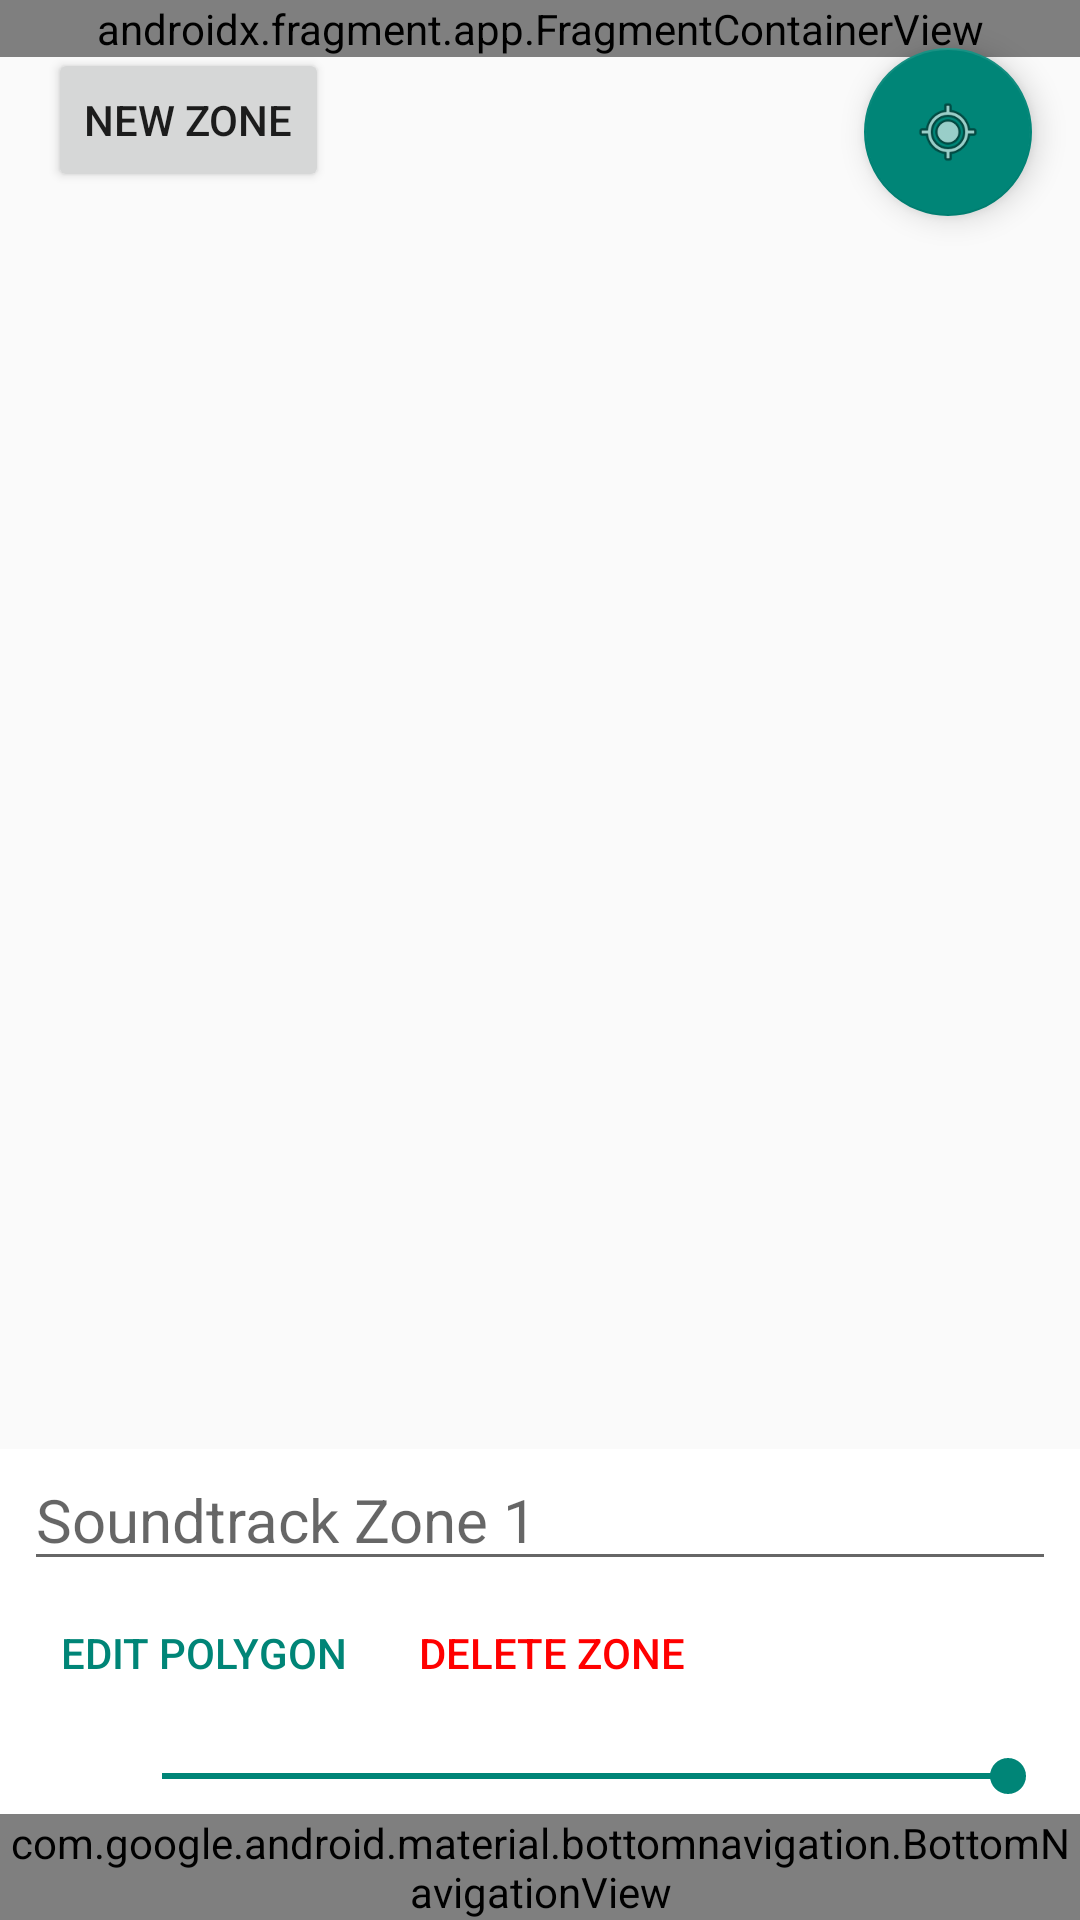

Reconstruct the res/layout file that produces this screen, plus the resources it refers to.
<!-- AndroidManifest.xml: activity theme Theme.AppCompat.Light.DarkActionBar -->
<!-- res/layout/activity_maps.xml -->
<?xml version="1.0" encoding="utf-8"?>
<androidx.coordinatorlayout.widget.CoordinatorLayout xmlns:android="http://schemas.android.com/apk/res/android"
    xmlns:app="http://schemas.android.com/apk/res-auto"
    xmlns:tools="http://schemas.android.com/tools"
    android:id="@+id/coordinator_layout"
    android:layout_width="match_parent"
    android:layout_height="match_parent"
    tools:context=".MapsActivity">

    <RelativeLayout
        android:id="@+id/relative_layout"
        android:layout_width="match_parent"
        android:layout_height="match_parent"
        android:orientation="vertical">

        
        <androidx.fragment.app.FragmentContainerView
            android:id="@+id/map"
            android:name="com.google.android.gms.maps.SupportMapFragment"
            android:layout_width="match_parent"
            android:layout_height="wrap_content"
            android:layout_gravity="fill_vertical"
            />
        <com.google.android.material.floatingactionbutton.FloatingActionButton
            android:id="@+id/center_location_btn"
            android:layout_width="wrap_content"
            android:layout_height="wrap_content"
            android:layout_margin="16dp"
            android:src="@android:drawable/ic_menu_mylocation"
            android:layout_alignParentEnd="true"
            android:layout_alignParentTop="true"/>
        <Button
            android:id="@+id/draw_new_zone_btn"
            android:layout_width="wrap_content"
            android:layout_height="wrap_content"
            android:layout_alignStart="@id/map"
            android:layout_alignTop="@id/map"
            android:layout_marginStart="16dp"
            android:layout_marginTop="16dp"
            android:layout_marginEnd="16dp"
            android:layout_marginBottom="16dp"
            android:onClick="toggleDrawingNewZoneClick"
            android:text="@string/draw_new_zone" />
    </RelativeLayout>

    
    <TableLayout
        android:id="@+id/bottom_sheet"
        android:layout_width="match_parent"
        android:layout_height="wrap_content"
        app:layout_behavior="com.google.android.material.bottomsheet.BottomSheetBehavior"
        app:behavior_peekHeight="160dp"
        app:behavior_halfExpandedRatio="0.505"
        app:behavior_fitToContents="false"
        app:behavior_hideable="true"
        android:layout_gravity="fill"
        android:background="@color/white"
        android:orientation="vertical"
        android:layout_marginVertical="3dp"
        android:paddingHorizontal="8dp">

        
        <LinearLayout
            android:id="@+id/bottom_sheet_placeholder"
            android:orientation="vertical"
            android:visibility="gone">
            <TextView
                android:id="@+id/zone_creation_hint"
                android:layout_width="wrap_content"
                android:layout_height="wrap_content"
                android:layout_gravity="center_horizontal"
                android:text="Create new OST Zones by tapping the map to place markers"
                android:textSize="16sp"/>
            <androidx.recyclerview.widget.RecyclerView
                android:id="@+id/ost_zones_recycler_view"
                android:layout_width="match_parent"
                android:layout_height="match_parent"/>
        </LinearLayout>

        
        <LinearLayout
            android:id="@+id/bottom_sheet_functionality"
            android:orientation="vertical"
            android:visibility="visible">
            <TableRow
                android:layout_width="match_parent"
                android:layout_height="match_parent">
                <EditText
                    android:id="@+id/zone_name_edit_text"
                    android:layout_width="match_parent"
                    android:layout_height="wrap_content"
                    android:text=""
                    android:hint="@string/ost_zone_name_hint"
                    android:inputType="text"
                    android:imeOptions="actionDone"
                    android:focusable="true"
                    android:focusableInTouchMode="true"
                    android:lines="1"
                    android:textSize="20sp"/>
            </TableRow>
            <TableRow
                android:layout_width="match_parent"
                android:layout_height="match_parent">
                <Button
                    android:id="@+id/edit_selected_zone_btn"
                    style="?android:attr/buttonBarButtonStyle"
                    android:layout_width="wrap_content"
                    android:layout_height="wrap_content"
                    android:onClick="toggleEditingSelectedZone"
                    android:text="@string/edit_selected_zone"/>
                <Button
                    android:id="@+id/delete_selected_zone_btn"
                    style="?android:attr/buttonBarButtonStyle"
                    android:layout_width="wrap_content"
                    android:layout_height="wrap_content"
                    android:gravity="end"
                    android:onClick="deleteSelectedZoneClick"
                    android:text="@string/delete_selected_zone"
                    android:textColor="#FF0000"/>
            </TableRow>
            <TableRow
                android:layout_width="match_parent"
                android:layout_height="match_parent">

                
            </TableRow>
            <TableRow
                android:layout_width="match_parent"
                android:layout_height="match_parent"
                android:minHeight="8dp"
                android:paddingVertical="8dp">
                <TextView
                    android:id="@+id/polygon_options_slider_progress_label_red"
                    android:layout_width="wrap_content"
                    android:layout_height="wrap_content"
                    android:minWidth="30dp"
                    android:maxWidth="30dp"
                    android:textSize="16sp"
                    android:textColor="#FF0000"/>
                <SeekBar
                    android:id="@+id/polygon_options_slider_red"
                    android:layout_width="wrap_content"
                    android:layout_height="wrap_content"
                    android:layout_weight="1"
                    android:max="255"
                    android:min="0"
                    android:progress="255"
                    android:layout_gravity="fill_horizontal"/>
            </TableRow>
            <TableRow
                android:layout_width="match_parent"
                android:layout_height="match_parent"
                android:minHeight="8dp"
                android:paddingVertical="8dp">
                <TextView
                    android:id="@+id/polygon_options_slider_progress_label_green"
                    android:layout_width="wrap_content"
                    android:layout_height="wrap_content"
                    android:minWidth="30dp"
                    android:maxWidth="30dp"
                    android:textSize="16sp"
                    android:textColor="#00FF00"/>
                <SeekBar
                    android:id="@+id/polygon_options_slider_green"
                    android:layout_width="wrap_content"
                    android:layout_height="wrap_content"
                    android:layout_weight="1"
                    android:min="0"
                    android:max="255"
                    android:layout_gravity="fill_horizontal"
                    android:progress="0"/>
            </TableRow>
            <TableRow
                android:layout_width="match_parent"
                android:layout_height="match_parent"
                android:minHeight="8dp"
                android:paddingVertical="8dp">
                <TextView
                    android:id="@+id/polygon_options_slider_progress_label_blue"
                    android:layout_width="wrap_content"
                    android:layout_height="wrap_content"
                    android:minWidth="30dp"
                    android:maxWidth="30dp"
                    android:textSize="16sp"
                    android:textColor="#0000FF"/>
                <SeekBar
                    android:id="@+id/polygon_options_slider_blue"
                    android:layout_width="match_parent"
                    android:layout_height="wrap_content"
                    android:layout_weight="1"
                    android:min="0"
                    android:max="255"
                    android:progress="0"/>
            </TableRow>
            <TableRow
                android:layout_width="match_parent"
                android:layout_height="match_parent"
                android:minHeight="8dp"
                android:paddingVertical="8dp">
                <TextView
                    android:id="@+id/polygon_options_slider_progress_label_alpha"
                    android:layout_width="wrap_content"
                    android:layout_height="wrap_content"
                    android:minWidth="30dp"
                    android:maxWidth="30dp"
                    android:textSize="16sp"
                    android:textColor="#FF888888"/>
                <SeekBar
                    android:id="@+id/polygon_options_slider_alpha"
                    android:layout_width="match_parent"
                    android:layout_height="wrap_content"
                    android:layout_weight="1"
                    android:min="0"
                    android:max="255"
                    android:progress="0"/>
            </TableRow>
        </LinearLayout>

    </TableLayout>
    <com.google.android.material.bottomnavigation.BottomNavigationView
        android:id="@+id/bottom_navigation"
        android:layout_width="match_parent"
        android:layout_height="wrap_content"
        app:layout_constraintBottom_toBottomOf="parent"
        app:layout_constraintEnd_toEndOf="parent"
        app:layout_constraintLeft_toLeftOf="parent"
        android:layout_gravity="bottom"
        app:menu="@menu/bottom_navigation_menu"/>

    

</androidx.coordinatorlayout.widget.CoordinatorLayout>
<!-- resources referenced by this layout -->
<resources>
  <string name="cancel_drawing">Cancel Drawing</string>
  <string name="delete_selected_zone">Delete Zone</string>
  <string name="draw_new_zone">New Zone</string>
  <string name="edit_selected_zone">Edit Polygon</string>
  <string name="ost_zone_name_hint">Soundtrack Zone 1</string>
  <!-- not gathered from this repository: default colours our renderer supplied (Android Studio template values) -->
  <color name="white">#FFFFFFFF</color>
</resources>
